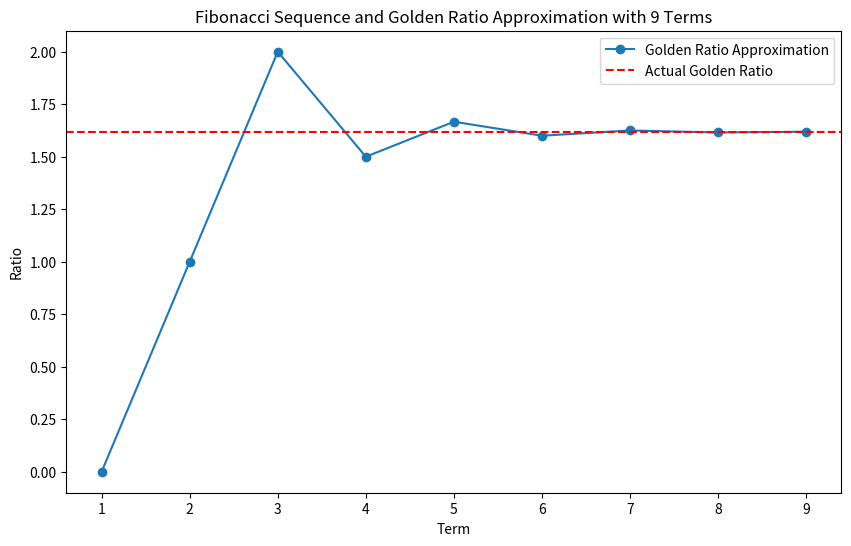

This chart was generated by the following Python code:
import matplotlib.pyplot as plt

def fibonacci_sequence(n):
    sequence = [0, 1]
    
    while len(sequence) < n:
        next_number = sequence[-1] + sequence[-2]
        sequence.append(next_number)
    
    return sequence

def golden_ratio_approximation(sequence):
    ratios = [sequence[i+1] / sequence[i] if sequence[i] != 0 else 0 for i in range(len(sequence)-1)]
    return ratios

# Change the value of 'num_terms' to generate a different number of terms
num_terms = 10
fib_sequence = fibonacci_sequence(num_terms)
golden_ratios = golden_ratio_approximation(fib_sequence)

# Visualize the Fibonacci sequence and golden ratio approximation
plt.figure(figsize=(10, 6))
plt.plot(range(1, num_terms), golden_ratios, marker='o', label="Golden Ratio Approximation")
plt.axhline(y=(1 + 5 ** 0.5) / 2, color='r', linestyle='--', label="Actual Golden Ratio")
plt.xlabel("Term")
plt.ylabel("Ratio")
plt.title(f"Fibonacci Sequence and Golden Ratio Approximation with {num_terms-1} Terms")
plt.legend()
plt.show()
